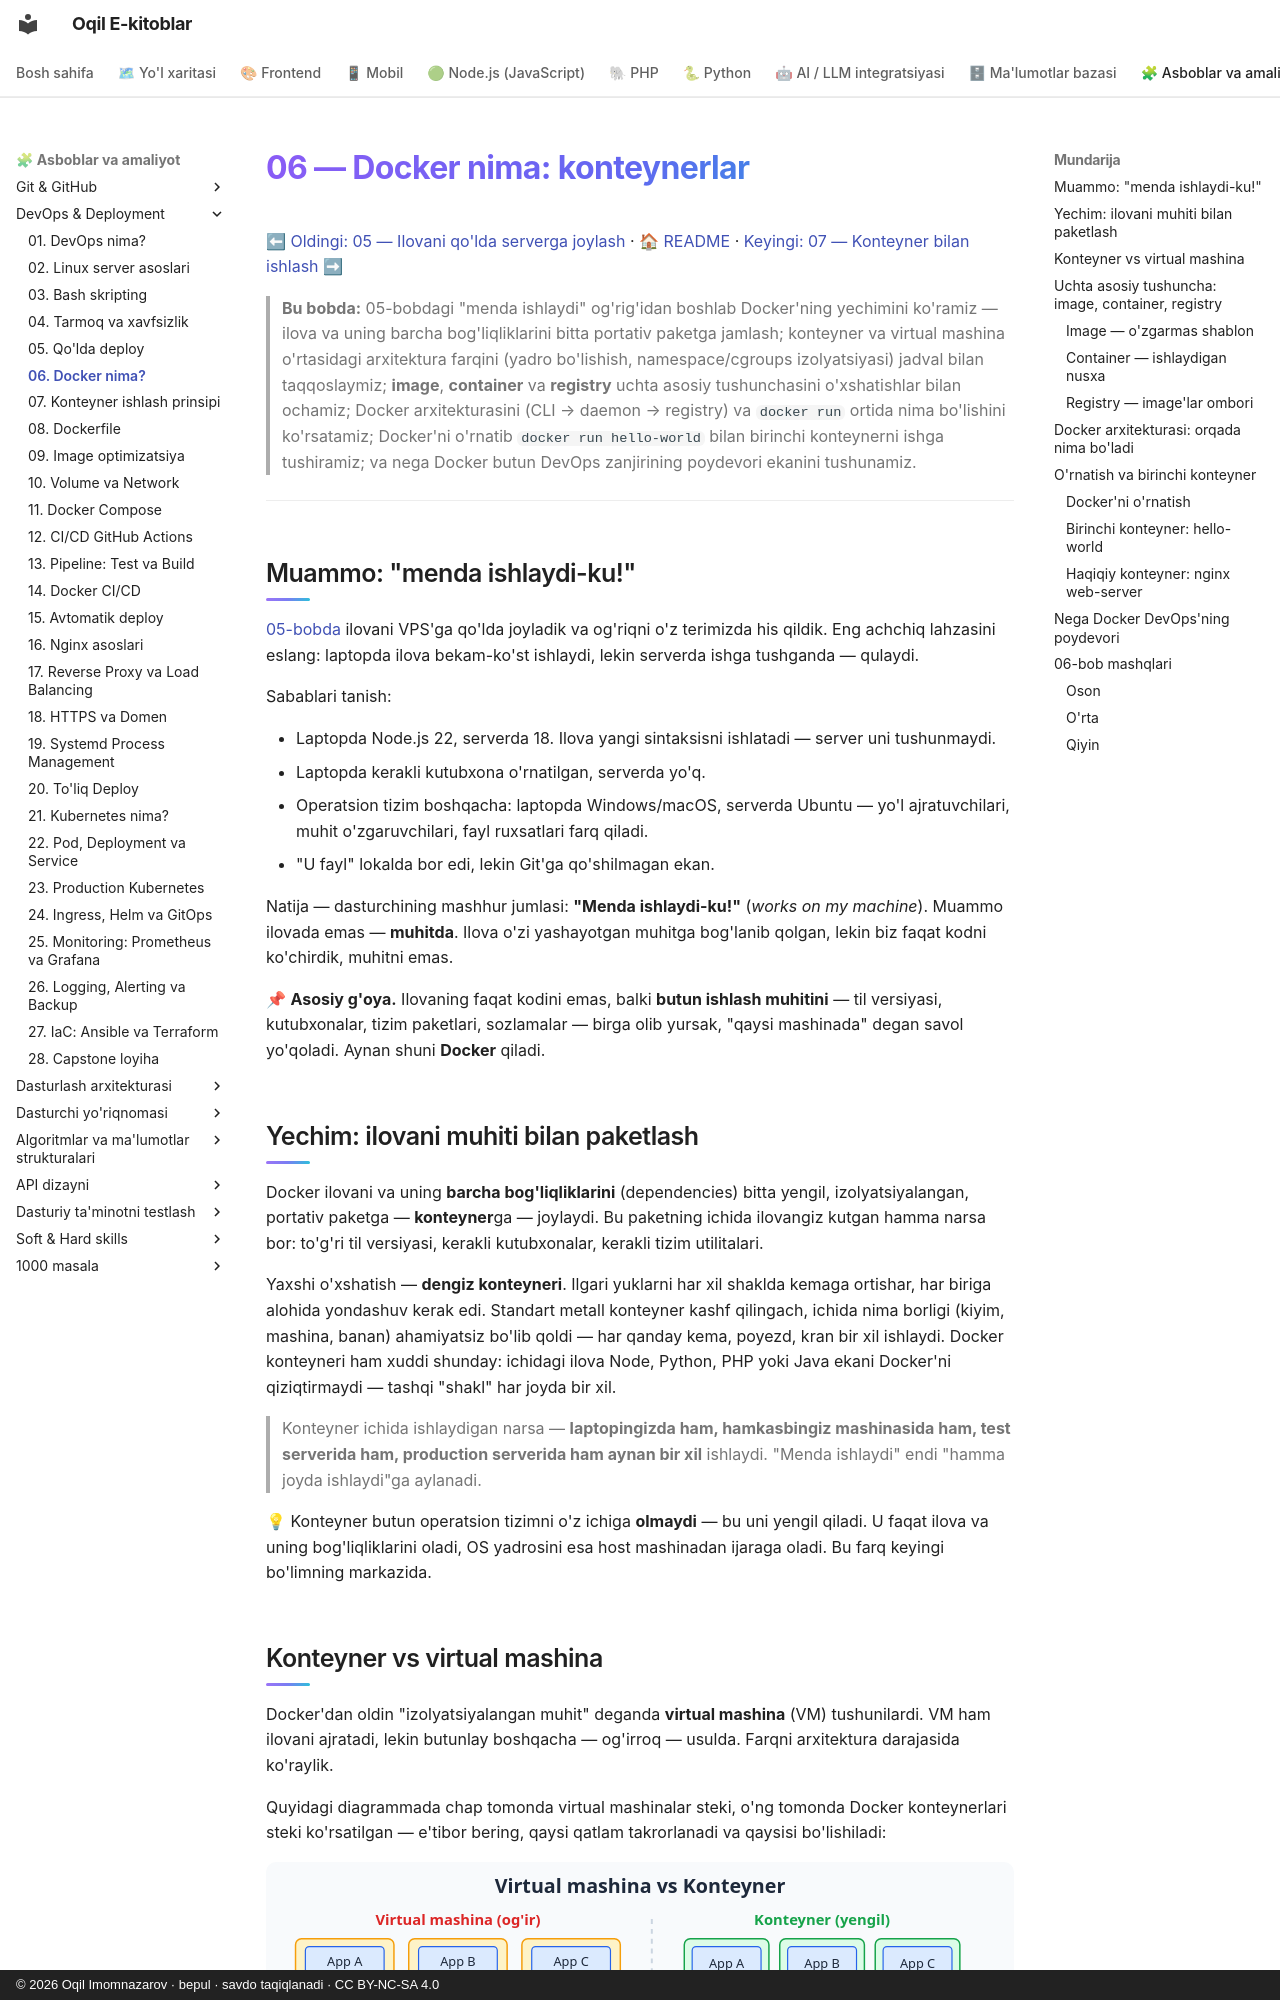

repository: iOqil/e-book · page: devops/06-docker-nima/index.html · generator: mkdocs · copyright: © 2026 Oqil Imomnazarov · bepul · savdo taqiqlanadi · CC BY-NC-SA 4.0

# 06 — Docker nima: konteynerlar

[⬅ Oldingi: 05 — Ilovani qo'lda serverga joylash](./05-qolda-deploy.md) · [🏠 README](./README.md) · [Keyingi: 07 — Konteyner bilan ishlash ➡](./07-konteyner-ishlash.md)

> **Bu bobda:** 05-bobdagi "menda ishlaydi" og'rig'idan boshlab Docker'ning yechimini ko'ramiz — ilova va uning barcha bog'liqliklarini bitta portativ paketga jamlash; konteyner va virtual mashina o'rtasidagi arxitektura farqini (yadro bo'lishish, namespace/cgroups izolyatsiyasi) jadval bilan taqqoslaymiz; **image**, **container** va **registry** uchta asosiy tushunchasini o'xshatishlar bilan ochamiz; Docker arxitekturasini (CLI → daemon → registry) va `docker run` ortida nima bo'lishini ko'rsatamiz; Docker'ni o'rnatib `docker run hello-world` bilan birinchi konteynerni ishga tushiramiz; va nega Docker butun DevOps zanjirining poydevori ekanini tushunamiz.

---

## Muammo: "menda ishlaydi-ku!"

[05-bobda](./05-qolda-deploy.md) ilovani VPS'ga qo'lda joyladik va og'riqni o'z terimizda his qildik. Eng achchiq lahzasini eslang: laptopda ilova bekam-ko'st ishlaydi, lekin serverda ishga tushganda — qulaydi.

Sabablari tanish:

- Laptopda Node.js 22, serverda 18. Ilova yangi sintaksisni ishlatadi — server uni tushunmaydi.
- Laptopda kerakli kutubxona o'rnatilgan, serverda yo'q.
- Operatsion tizim boshqacha: laptopda Windows/macOS, serverda Ubuntu — yo'l ajratuvchilari, muhit o'zgaruvchilari, fayl ruxsatlari farq qiladi.
- "U fayl" lokalda bor edi, lekin Git'ga qo'shilmagan ekan.

Natija — dasturchining mashhur jumlasi: **"Menda ishlaydi-ku!"** (*works on my machine*). Muammo ilovada emas — **muhitda**. Ilova o'zi yashayotgan muhitga bog'lanib qolgan, lekin biz faqat kodni ko'chirdik, muhitni emas.

📌 **Asosiy g'oya.** Ilovaning faqat kodini emas, balki **butun ishlash muhitini** — til versiyasi, kutubxonalar, tizim paketlari, sozlamalar — birga olib yursak, "qaysi mashinada" degan savol yo'qoladi. Aynan shuni **Docker** qiladi.

## Yechim: ilovani muhiti bilan paketlash

Docker ilovani va uning **barcha bog'liqliklarini** (dependencies) bitta yengil, izolyatsiyalangan, portativ paketga — **konteyner**ga — joylaydi. Bu paketning ichida ilovangiz kutgan hamma narsa bor: to'g'ri til versiyasi, kerakli kutubxonalar, kerakli tizim utilitalari.

Yaxshi o'xshatish — **dengiz konteyneri**. Ilgari yuklarni har xil shaklda kemaga ortishar, har biriga alohida yondashuv kerak edi. Standart metall konteyner kashf qilingach, ichida nima borligi (kiyim, mashina, banan) ahamiyatsiz bo'lib qoldi — har qanday kema, poyezd, kran bir xil ishlaydi. Docker konteyneri ham xuddi shunday: ichidagi ilova Node, Python, PHP yoki Java ekani Docker'ni qiziqtirmaydi — tashqi "shakl" har joyda bir xil.

> Konteyner ichida ishlaydigan narsa — **laptopingizda ham, hamkasbingiz mashinasida ham, test serverida ham, production serverida ham aynan bir xil** ishlaydi. "Menda ishlaydi" endi "hamma joyda ishlaydi"ga aylanadi.

💡 Konteyner butun operatsion tizimni o'z ichiga **olmaydi** — bu uni yengil qiladi. U faqat ilova va uning bog'liqliklarini oladi, OS yadrosini esa host mashinadan ijaraga oladi. Bu farq keyingi bo'limning markazida.
